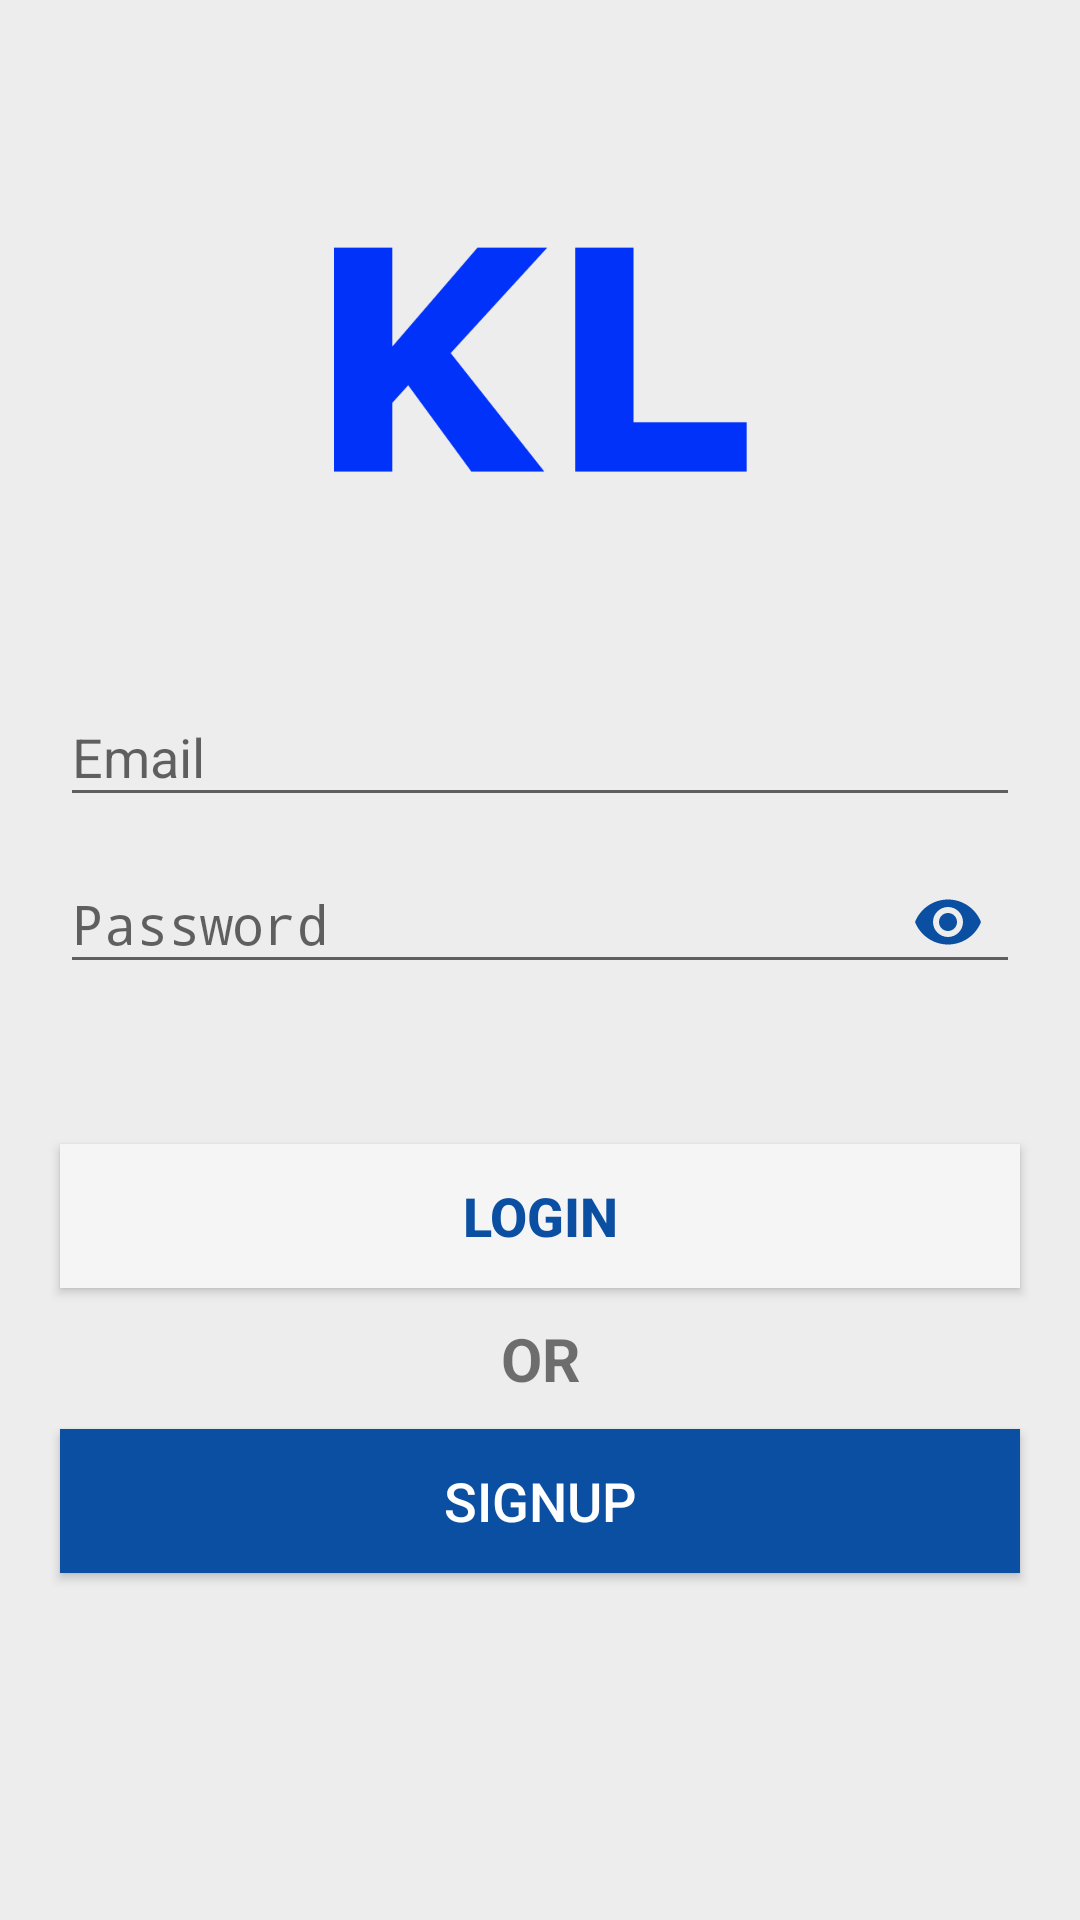

This screen was rendered from an Android layout file. Write that file and the resources it references.
<!-- AndroidManifest.xml: activity theme AppTheme.NoActionBar -->
<!-- res/layout/activity_login.xml -->
<?xml version="1.0" encoding="utf-8"?>
<RelativeLayout xmlns:android="http://schemas.android.com/apk/res/android"
    xmlns:app="http://schemas.android.com/apk/res-auto"
    xmlns:tools="http://schemas.android.com/tools"
    android:layout_width="match_parent"
    android:background="@color/LightGray"
    android:layout_height="match_parent">

    <ScrollView
        android:layout_width="match_parent"
        android:layout_height="wrap_content">

        <LinearLayout
            android:layout_width="match_parent"
            android:layout_height="wrap_content"
            android:orientation="vertical">

            <ImageView
                android:layout_width="140dp"
                android:layout_height="140dp"
                android:layout_gravity="center"
                android:layout_marginTop="@dimen/mar_50"
                android:src="@drawable/klicon" />

            <LinearLayout
                android:layout_width="match_parent"
                android:layout_height="wrap_content"
                android:layout_marginTop="@dimen/mar_20"
                android:orientation="vertical"
                android:padding="@dimen/mar_10">

                <android.support.design.widget.TextInputLayout
                    android:layout_width="match_parent"
                    android:layout_height="wrap_content"
                    android:layout_marginLeft="@dimen/mar_10"
                    android:layout_marginRight="@dimen/mar_10">

                    <EditText
                        android:id="@+id/et_emaillogin"
                        android:layout_width="match_parent"
                        android:layout_height="wrap_content"
                        android:hint="@string/email" />
                </android.support.design.widget.TextInputLayout>

                <android.support.design.widget.TextInputLayout
                    android:layout_width="match_parent"
                    android:layout_height="wrap_content"
                    android:layout_marginLeft="@dimen/mar_10"
                    android:layout_marginRight="@dimen/mar_10"
                    app:passwordToggleContentDescription="dadad"
                    app:passwordToggleDrawable="@drawable/toggle"
                    app:passwordToggleEnabled="true"

                    app:passwordToggleTint="@color/colorAccent">

                    <EditText
                        android:id="@+id/et_passwordlogin"
                        android:layout_width="match_parent"
                        android:layout_height="wrap_content"
                        android:hint="@string/password"
                        android:inputType="textPassword" />
                </android.support.design.widget.TextInputLayout>

                <Button
                    android:id="@+id/login_button"
                    android:layout_width="match_parent"
                    android:layout_height="wrap_content"
                    android:layout_marginLeft="@dimen/mar_10"
                    android:layout_marginTop="@dimen/mar_50"
                    android:layout_marginRight="@dimen/mar_10"
                    android:text="@string/login"
                    android:textStyle="bold"
                    android:background="@color/WhiteSmoke"
                    android:textColor="@color/colorAccent"
                    android:textSize="@dimen/textSize18sp" />

                <TextView
                    android:layout_width="match_parent"
                    android:layout_height="wrap_content"
                    android:layout_gravity="center_horizontal"
                    android:layout_marginTop="@dimen/mar_10"
                    android:text="@string/or"
                    android:textAlignment="center"
                    android:textAllCaps="true"
                    android:textSize="@dimen/mar_20"
                    android:textStyle="bold" />

                <Button
                    android:id="@+id/register_button"
                    android:layout_width="match_parent"
                    android:layout_height="wrap_content"
                    android:layout_marginLeft="@dimen/mar_10"
                    android:layout_marginTop="@dimen/mar_10"
                    android:layout_marginRight="@dimen/mar_10"
                    android:layout_marginBottom="@dimen/mar_30"
                    android:text="@string/signup"
                    android:background="@color/colorAccent"
                    android:textColor="@color/White"
                    android:textAllCaps="true"
                    android:textSize="@dimen/textSize18sp" />
            </LinearLayout>

        </LinearLayout>

    </ScrollView>

</RelativeLayout>
<!-- resources referenced by this layout -->
<resources>
  <color name="LightGray">#ededed</color>
  <color name="White">#FFFFFF</color>
  <color name="WhiteSmoke">#F5F5F5</color>
  <color name="colorAccent">#0A4FA2</color>
  <dimen name="mar_10">10dp</dimen>
  <dimen name="mar_20">20dp</dimen>
  <dimen name="mar_30">30dp</dimen>
  <dimen name="mar_50">50dp</dimen>
  <dimen name="textSize18sp">18sp</dimen>
  <!-- drawable klicon: png bitmap (drawable, 8292 bytes) -->
  <string name="email">Email</string>
  <string name="login">Login</string>
  <string name="or">OR</string>
  <string name="password">Password</string>
  <string name="signup">SignUp</string>
  <style name="AppTheme.NoActionBar">
          <item name="windowActionBar">true</item>
          <item name="windowNoTitle">true</item>
      </style>
</resources>
